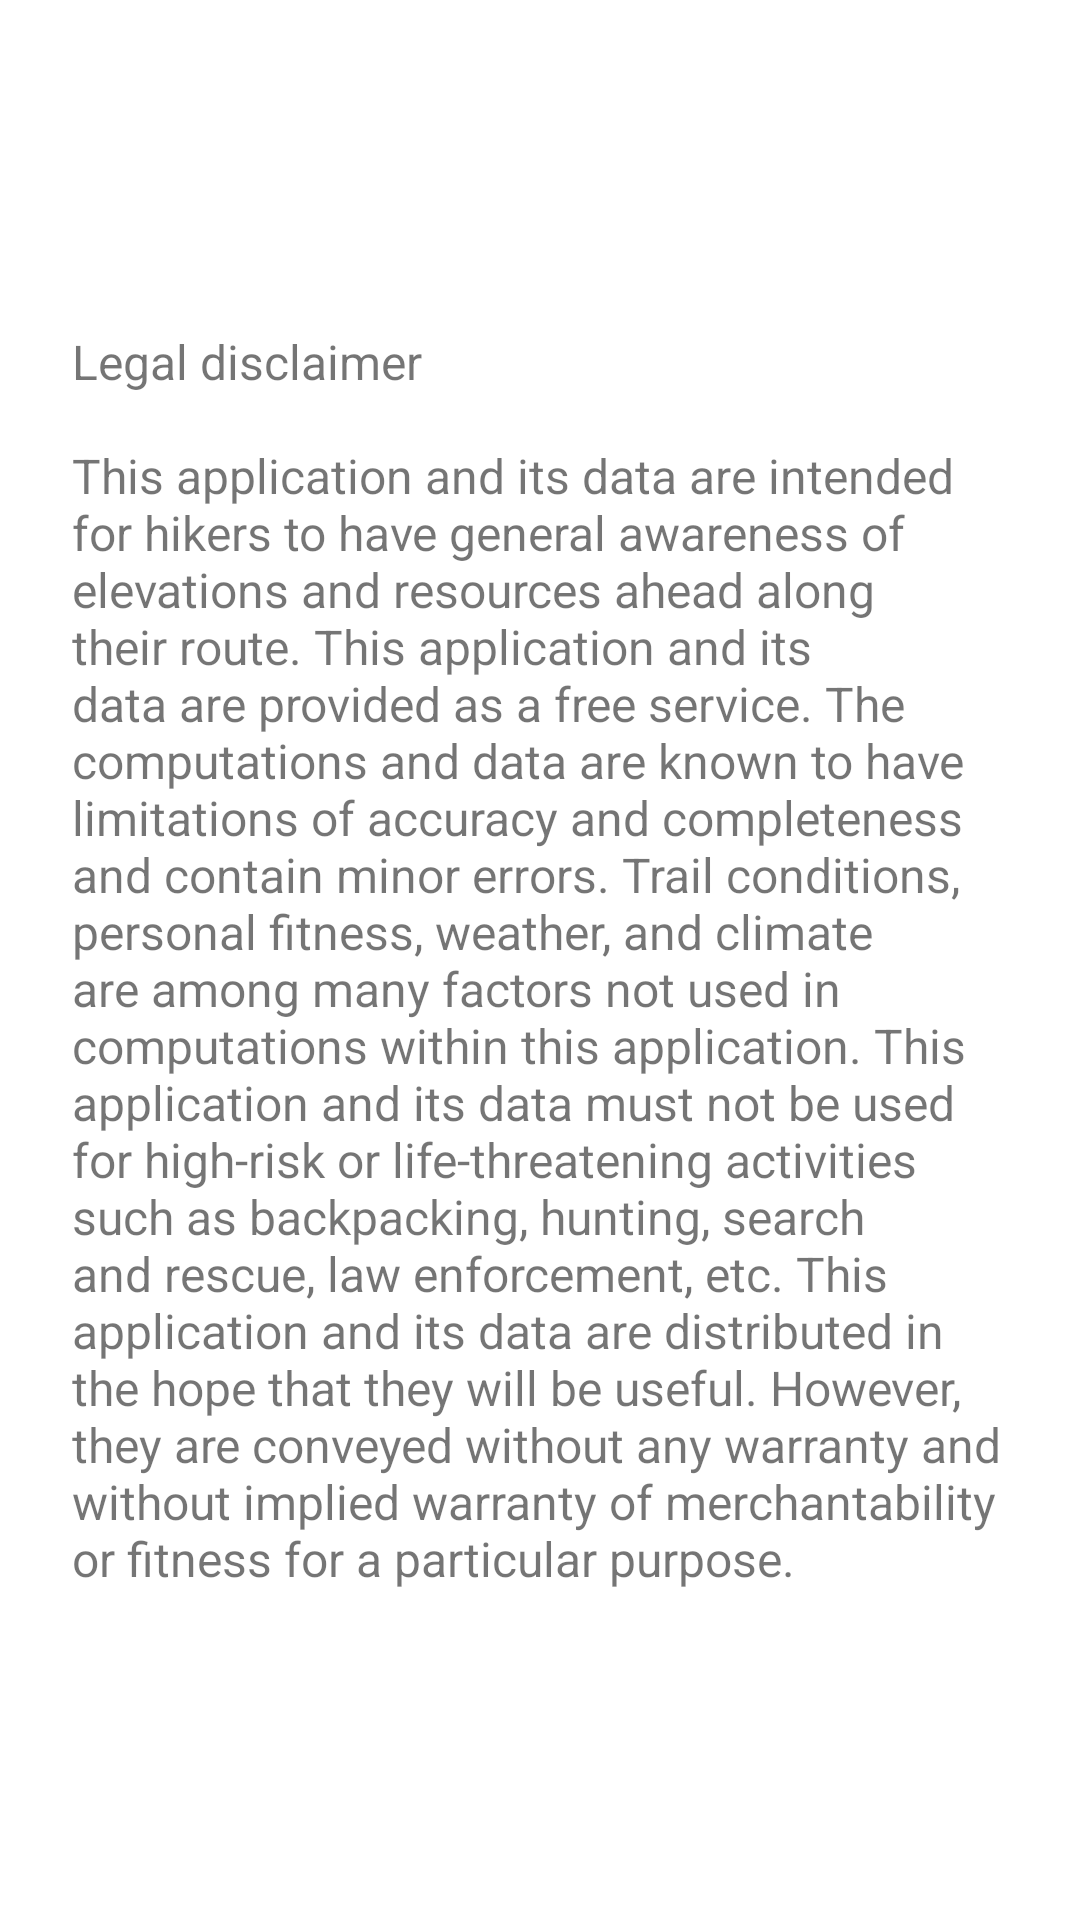

This screen was rendered from an Android layout file. Write that file and the resources it references.
<!-- AndroidManifest.xml: application theme Theme.Upahead -->
<!-- res/layout/activity_legal.xml -->
<?xml version="1.0" encoding="utf-8"?>
<androidx.constraintlayout.widget.ConstraintLayout xmlns:android="http://schemas.android.com/apk/res/android"
    xmlns:app="http://schemas.android.com/apk/res-auto"
    xmlns:tools="http://schemas.android.com/tools"
    android:layout_width="match_parent"
    android:layout_height="match_parent"
    tools:context=".LegalActivity">


    <TextView
        android:id="@+id/txt_legal"
        android:layout_width="0dp"
        android:layout_height="wrap_content"
        android:layout_marginStart="24dp"
        android:layout_marginEnd="24dp"
        android:text="@string/txt_legal_text"
        android:textSize="16sp"
        app:layout_constraintBottom_toBottomOf="parent"
        app:layout_constraintEnd_toEndOf="parent"
        app:layout_constraintStart_toStartOf="parent"
        app:layout_constraintTop_toTopOf="parent" />
</androidx.constraintlayout.widget.ConstraintLayout>
<!-- resources referenced by this layout -->
<resources>
  <string name="txt_legal_text">Legal disclaimer\n\nThis application and its data are intended for hikers to have general awareness of elevations and resources ahead along their route. This application and its data are provided as a free service.  The computations and data are known to have limitations of accuracy and completeness and contain minor errors. Trail conditions, personal fitness, weather, and climate are among many factors not used in computations within this application. This application and its data must not be used for high-risk or life-threatening activities such as backpacking, hunting, search and rescue, law enforcement, etc.  This application and its data are distributed in the hope that they will be useful. However, they are conveyed without any warranty and without implied warranty of merchantability or fitness for a particular purpose.</string>
  <style name="Theme.Upahead" parent="Theme.MaterialComponents.DayNight.NoActionBar">
          
          <item name="colorPrimary">@color/green_dark</item>
          <item name="colorPrimaryVariant">@color/green_dark</item>
          <item name="colorOnPrimary">@color/yellow_usfs</item>
          
          <item name="colorSecondary">@color/brown_light</item>
          <item name="colorSecondaryVariant">@color/brown_medium</item>
          <item name="colorOnSecondary">@color/black</item>
          
          <item name="android:statusBarColor">?attr/colorPrimaryVariant</item>
          
      </style>
  <color name="green_dark">#ff2a6042</color>
  <color name="yellow_usfs">#ffffcc00</color>
  <color name="brown_light">#ffffd19a</color>
  <color name="brown_medium">#ffab592a</color>
  <color name="black">#FF000000</color>
</resources>
